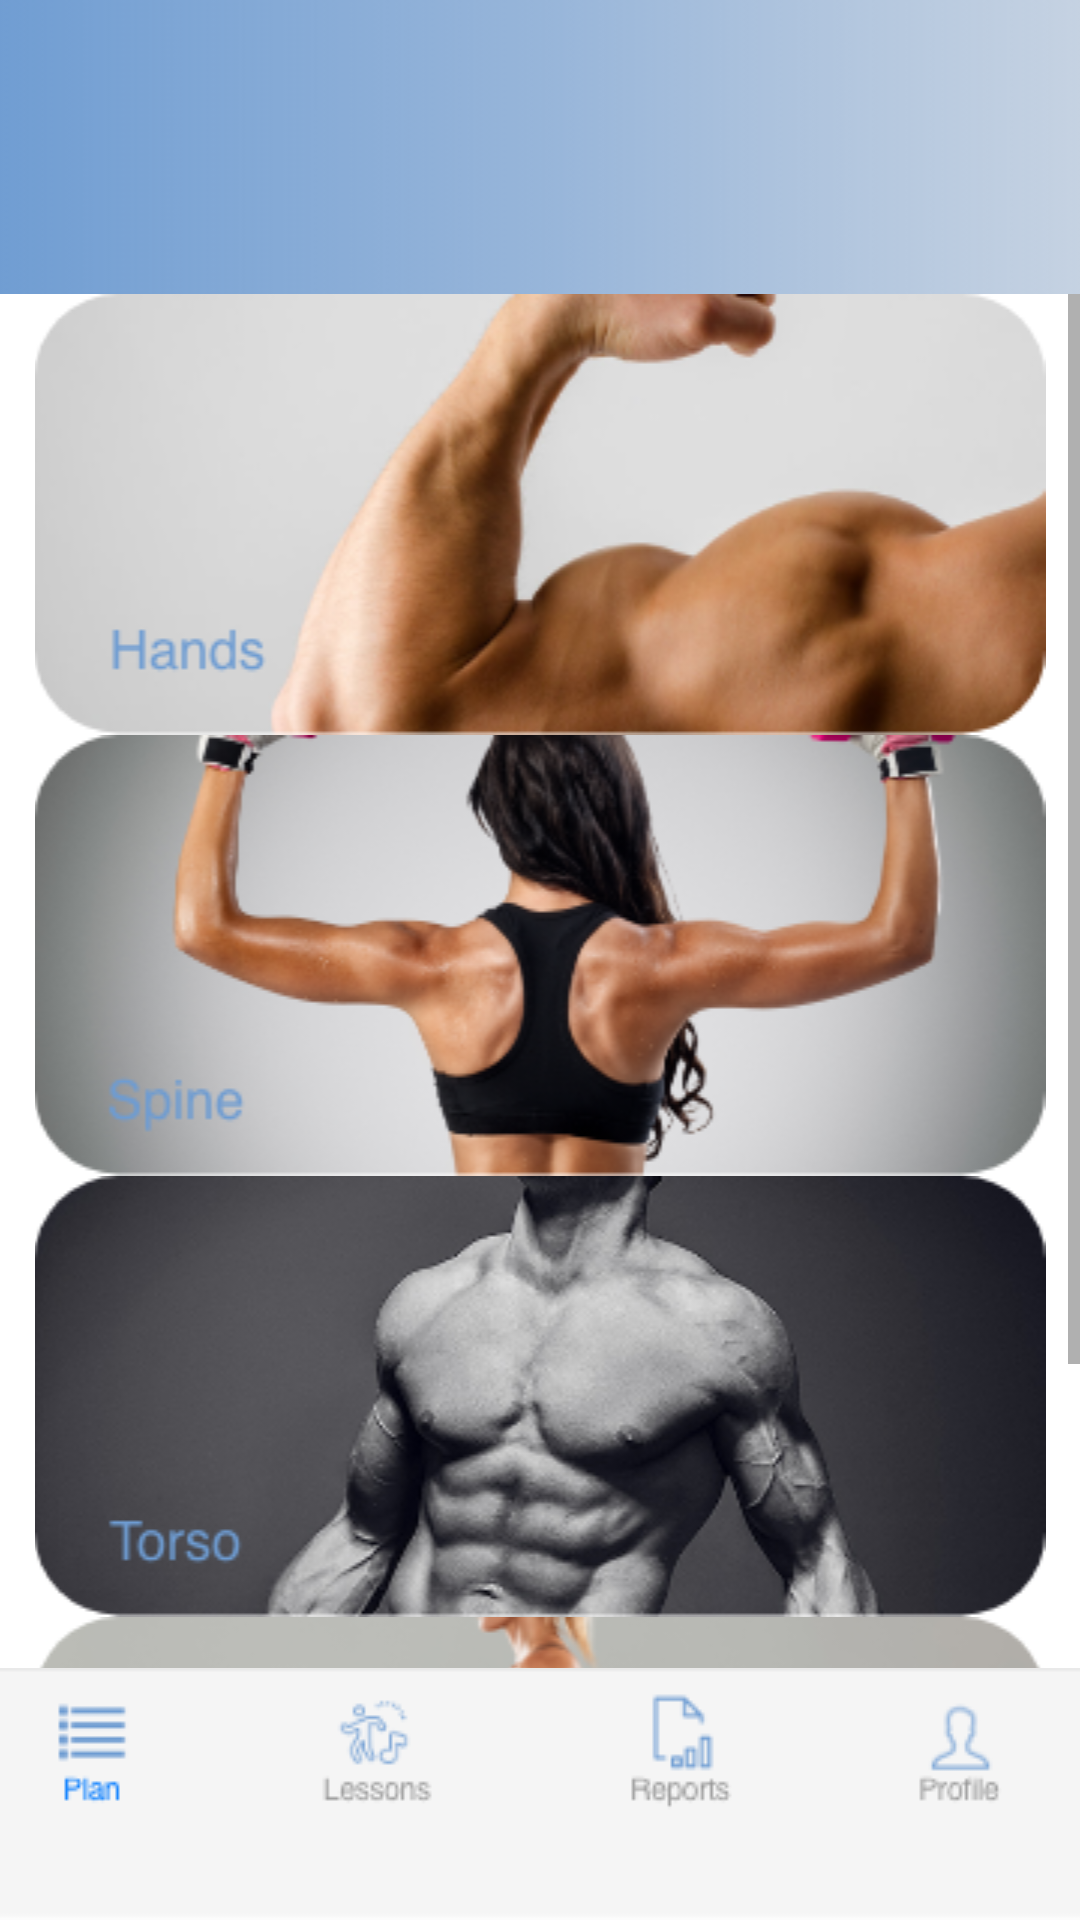

The Android layout XML behind this screen, and the referenced resources:
<!-- AndroidManifest.xml: application theme Theme.Shnayder_Gym -->
<!-- res/layout/activity_main.xml -->
<?xml version="1.0" encoding="utf-8"?>
<androidx.constraintlayout.widget.ConstraintLayout xmlns:android="http://schemas.android.com/apk/res/android"
    xmlns:app="http://schemas.android.com/apk/res-auto"
    xmlns:tools="http://schemas.android.com/tools"
    android:layout_width="match_parent"
    android:layout_height="match_parent"
    tools:context=".MainActivity">

    <ScrollView
        android:layout_width="match_parent"
        android:layout_height="0dp"
        app:layout_constraintBottom_toTopOf="@+id/imageView6"
        app:layout_constraintEnd_toEndOf="parent"
        app:layout_constraintHorizontal_bias="0.51"
        app:layout_constraintStart_toStartOf="parent"
        app:layout_constraintTop_toBottomOf="@+id/imageView5">

        <LinearLayout
            android:layout_width="match_parent"
            android:layout_height="wrap_content"
            android:orientation="vertical">

            <ImageView
                android:id="@+id/imageView7"
                android:layout_width="match_parent"
                android:layout_height="wrap_content"
                app:srcCompat="@drawable/hands1" />

            <ImageView
                android:id="@+id/imageView8"
                android:layout_width="match_parent"
                android:layout_height="wrap_content"
                app:srcCompat="@drawable/spine1" />

            <ImageView
                android:id="@+id/imageView9"
                android:layout_width="match_parent"
                android:layout_height="wrap_content"
                app:srcCompat="@drawable/torso1" />

            <ImageView
                android:id="@+id/imageView12"
                android:layout_width="match_parent"
                android:layout_height="wrap_content"
                app:srcCompat="@drawable/legs1" />

        </LinearLayout>
    </ScrollView>

    <ImageView
        android:id="@+id/imageView5"
        android:layout_width="match_parent"
        android:layout_height="wrap_content"
        android:foreground="@drawable/shapka2"
        android:foregroundGravity="center"
        android:scaleType="centerCrop"
        app:layout_constraintEnd_toEndOf="parent"
        app:layout_constraintStart_toStartOf="parent"
        app:layout_constraintTop_toTopOf="parent"
        app:srcCompat="@drawable/shapka1" />

    <ImageView
        android:id="@+id/imageView6"
        android:layout_width="match_parent"
        android:layout_height="wrap_content"
        android:scaleType="centerCrop"
        app:layout_constraintBottom_toBottomOf="parent"
        app:layout_constraintEnd_toEndOf="parent"
        app:layout_constraintStart_toStartOf="parent"
        app:srcCompat="@drawable/panel1" />

    <Button
        android:id="@+id/button8"
        style="@style/Widget.AppCompat.Button.Borderless"
        android:layout_width="wrap_content"
        android:layout_height="wrap_content"
        android:layout_marginBottom="36dp"
        android:onClick="onClick"
        app:layout_constraintBottom_toBottomOf="parent"
        app:layout_constraintEnd_toEndOf="parent"
        app:layout_constraintHorizontal_bias="0.318"
        app:layout_constraintStart_toStartOf="parent" />

</androidx.constraintlayout.widget.ConstraintLayout>
<!-- resources referenced by this layout -->
<resources>
  <!-- drawable hands1: png bitmap (drawable, 56512 bytes) -->
  <!-- drawable legs1: png bitmap (drawable, 45560 bytes) -->
  <!-- drawable panel1: png bitmap (drawable, 5668 bytes) -->
  <!-- drawable shapka1: png bitmap (drawable, 16327 bytes) -->
  <!-- drawable shapka2: png bitmap (drawable, 5131 bytes) -->
  <!-- drawable spine1: png bitmap (drawable, 72647 bytes) -->
  <!-- drawable torso1: png bitmap (drawable, 63250 bytes) -->
  <style name="Theme.Shnayder_Gym" parent="Theme.MaterialComponents.DayNight.DarkActionBar">
          
          <item name="colorPrimary">@color/purple_500</item>
          <item name="colorPrimaryVariant">@color/purple_700</item>
          <item name="colorOnPrimary">@color/white</item>
          
          <item name="colorSecondary">@color/teal_200</item>
          <item name="colorSecondaryVariant">@color/teal_700</item>
          <item name="colorOnSecondary">@color/black</item>
          
          <item name="android:statusBarColor" tools:targetApi="l">?attr/colorPrimaryVariant</item>
          
      </style>
  <color name="purple_500">#FF6200EE</color>
  <color name="purple_700">#FF3700B3</color>
  <color name="white">#FFFFFFFF</color>
  <color name="teal_200">#FF03DAC5</color>
  <color name="teal_700">#FF018786</color>
  <color name="black">#FF000000</color>
</resources>
